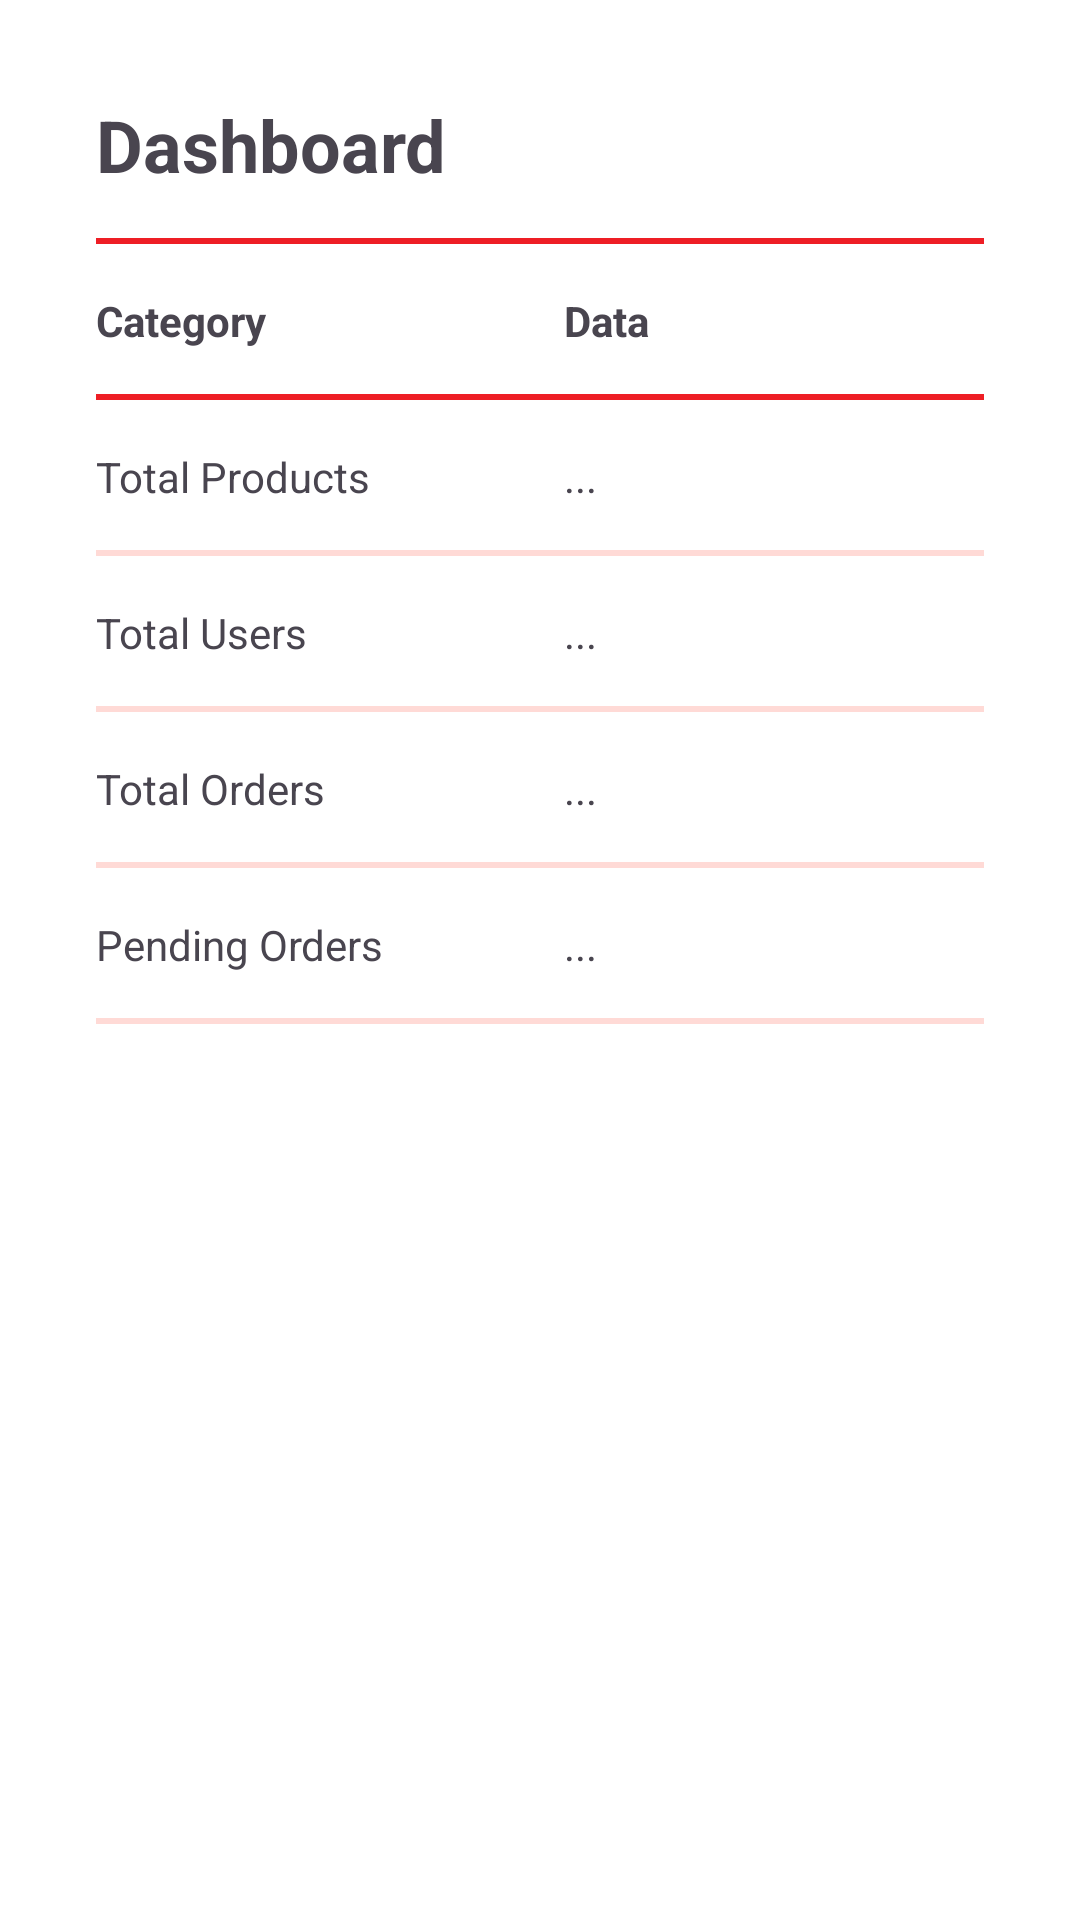

Layout XML and referenced resources for this Android screen:
<!-- AndroidManifest.xml: application theme AppTheme -->
<!-- res/layout/fragment_dashboard.xml -->
<?xml version="1.0" encoding="utf-8"?>
<androidx.core.widget.NestedScrollView
    xmlns:android="http://schemas.android.com/apk/res/android"
    xmlns:app="http://schemas.android.com/apk/res-auto"
    android:layout_width="match_parent"
    android:layout_height="match_parent">

    <LinearLayout
        android:layout_width="match_parent"
        android:layout_height="wrap_content"
        android:orientation="vertical"
        android:padding="16dp">

        <com.google.android.material.textview.MaterialTextView
            android:id="@+id/dashboardTitle"
            android:layout_width="wrap_content"
            android:layout_height="wrap_content"
            android:layout_marginStart="16dp"
            android:layout_marginTop="16dp"
            android:text="Dashboard"
            android:textSize="24sp"
            android:textStyle="bold"
            app:layout_constraintEnd_toEndOf="parent"
            app:layout_constraintStart_toStartOf="parent"
            app:layout_constraintTop_toTopOf="parent" />


        <View
            android:id="@+id/solidLine1"
            android:layout_width="match_parent"
            android:layout_height="2dp"
            android:layout_marginTop="15dp"
            android:layout_marginBottom="16dp"
            android:layout_marginStart="16dp"
            android:layout_marginEnd="16dp"
            android:background="?attr/colorPrimary"
            app:layout_constraintEnd_toEndOf="parent"
            app:layout_constraintStart_toStartOf="parent"
            app:layout_constraintTop_toBottomOf="@+id/dashboardTitle" />


        <LinearLayout
            android:id="@+id/titleRow"
            android:layout_width="match_parent"
            android:layout_height="wrap_content"
            android:orientation="horizontal"
            android:layout_marginStart="16dp">

            <com.google.android.material.textview.MaterialTextView
                android:id="@+id/categoryTitle"
                android:layout_width="0dp"
                android:layout_height="wrap_content"
                android:layout_weight="1"
                android:text="Category"
                android:textStyle="bold"/>

            <com.google.android.material.textview.MaterialTextView
                android:id="@+id/dataTitle"
                android:layout_width="0dp"
                android:layout_height="wrap_content"
                android:layout_weight="1"
                android:text="Data"
                android:textStyle="bold"/>
        </LinearLayout>


        <View
            android:id="@+id/solidLine2"
            android:layout_width="match_parent"
            android:layout_height="2dp"
            android:layout_marginTop="15dp"
            android:layout_marginBottom="16dp"
            android:layout_marginStart="16dp"
            android:layout_marginEnd="16dp"
            android:background="?attr/colorPrimary"
            app:layout_constraintEnd_toEndOf="parent"
            app:layout_constraintStart_toStartOf="parent"
            app:layout_constraintTop_toBottomOf="@+id/dataTitle"/>


        <LinearLayout
            android:id="@+id/informationRows"
            android:layout_width="match_parent"
            android:layout_height="wrap_content"
            android:orientation="horizontal"
            android:layout_marginStart="16dp">

            <com.google.android.material.textview.MaterialTextView
                android:id="@+id/totalProductsTitle"
                android:layout_width="0dp"
                android:layout_height="wrap_content"
                android:layout_weight="1"
                android:text="Total Products"/>

            <com.google.android.material.textview.MaterialTextView
                android:id="@+id/totalProducts"
                android:layout_width="0dp"
                android:layout_height="wrap_content"
                android:layout_weight="1"
                android:text="..."/>
        </LinearLayout>


        <View
            android:id="@+id/solidLine3"
            android:layout_width="match_parent"
            android:layout_height="2dp"
            android:layout_marginTop="15dp"
            android:layout_marginBottom="16dp"
            android:layout_marginStart="16dp"
            android:layout_marginEnd="16dp"
            android:background="?attr/colorErrorContainer"
            app:layout_constraintEnd_toEndOf="parent"
            app:layout_constraintStart_toStartOf="parent"
            app:layout_constraintTop_toBottomOf="@+id/totalProducts"/>


        <LinearLayout
            android:id="@+id/informationRows1"
            android:layout_width="match_parent"
            android:layout_height="wrap_content"
            android:orientation="horizontal"
            android:layout_marginStart="16dp">

            <com.google.android.material.textview.MaterialTextView
              android:id="@+id/titleTotalUsers"
                android:layout_width="0dp"
                android:layout_height="wrap_content"
                android:layout_weight="1"
                android:text="Total Users"/>

            <com.google.android.material.textview.MaterialTextView
                android:id="@+id/totalUsers"
                android:layout_width="0dp"
                android:layout_height="wrap_content"
                android:layout_weight="1"
                android:text="..."/>
        </LinearLayout>

        <View
            android:id="@+id/solidLine4"
            android:layout_width="match_parent"
            android:layout_height="2dp"
            android:layout_marginTop="15dp"
            android:layout_marginBottom="16dp"
            android:layout_marginStart="16dp"
            android:layout_marginEnd="16dp"
            android:background="?attr/colorErrorContainer"
            app:layout_constraintEnd_toEndOf="parent"
            app:layout_constraintStart_toStartOf="parent"
            app:layout_constraintTop_toBottomOf="@+id/totalUsers"/>

        <LinearLayout
            android:id="@+id/informationRows2"
            android:layout_width="match_parent"
            android:layout_height="wrap_content"
            android:orientation="horizontal"
            android:layout_marginStart="16dp">

            <com.google.android.material.textview.MaterialTextView
                android:id="@+id/titleTotalOrders"
                android:layout_width="0dp"
                android:layout_height="wrap_content"
                android:layout_weight="1"
                android:text="Total Orders"/>

            <com.google.android.material.textview.MaterialTextView
                android:id="@+id/totalOrders"
                android:layout_width="0dp"
                android:layout_height="wrap_content"
                android:layout_weight="1"
                android:text="..."/>
        </LinearLayout>


        <View
            android:id="@+id/solidLine5"
            android:layout_width="match_parent"
            android:layout_height="2dp"
            android:layout_marginTop="15dp"
            android:layout_marginBottom="16dp"
            android:layout_marginStart="16dp"
            android:layout_marginEnd="16dp"
            android:background="?attr/colorErrorContainer"
            app:layout_constraintEnd_toEndOf="parent"
            app:layout_constraintStart_toStartOf="parent"
            app:layout_constraintTop_toBottomOf="@+id/totalOrders"/>
        <LinearLayout
            android:id="@+id/informationRows3"
            android:layout_width="match_parent"
            android:layout_height="wrap_content"
            android:orientation="horizontal"
            android:layout_marginStart="16dp">

            <com.google.android.material.textview.MaterialTextView
                android:id="@+id/titleTotalPending"
                android:layout_width="0dp"
                android:layout_height="wrap_content"
                android:layout_weight="1"
                android:text="Pending Orders"/>

            <com.google.android.material.textview.MaterialTextView
                android:id="@+id/pendingOrders"
                android:layout_width="0dp"
                android:layout_height="wrap_content"
                android:layout_weight="1"
                android:text="..."/>
        </LinearLayout>


        <View
            android:id="@+id/solidLine6"
            android:layout_width="match_parent"
            android:layout_height="2dp"
            android:layout_marginTop="15dp"
            android:layout_marginBottom="16dp"
            android:layout_marginStart="16dp"
            android:layout_marginEnd="16dp"
            android:background="?attr/colorErrorContainer"
            app:layout_constraintEnd_toEndOf="parent"
            app:layout_constraintStart_toStartOf="parent"
            app:layout_constraintTop_toBottomOf="@+id/totalOrders"/>


        <com.google.android.material.button.MaterialButton
            android:id="@+id/logoutButton"
            android:layout_width="200dp"
            android:layout_gravity="center"
            android:layout_height="60dp"
            android:layout_marginStart="16dp"
            android:layout_marginTop="300dp"
            android:layout_marginEnd="16dp"
            android:backgroundTint="?attr/colorPrimaryContainer"
            android:text="Log Out"
            android:textSize="16dp"
            app:icon="@drawable/icon_logout"
            app:iconSize="24dp"
            app:cornerRadius="20dp"
            app:layout_constraintEnd_toEndOf="parent"
            app:layout_constraintStart_toStartOf="parent"
            app:layout_constraintTop_toBottomOf="@id/solidLine5"
            app:layout_constraintBottom_toBottomOf="parent"/>
    </LinearLayout>
</androidx.core.widget.NestedScrollView>
<!-- resources referenced by this layout -->
<resources>
  <style name="AppTheme" parent="Theme.Material3.Light.NoActionBar">
          <item name="colorPrimary">@color/seed</item>
          <item name="colorOnPrimary">@color/md_theme_light_onPrimary_white</item>
          <item name="colorPrimaryContainer">@color/seed</item>
          <item name="colorOnPrimaryContainer">@color/md_theme_light_onPrimary_white</item>
          <item name="colorSecondary">@color/seed</item>
          <item name="colorOnSecondary">@color/md_theme_light_onPrimary_white</item>
          <item name="colorSecondaryContainer">@color/custom_llgrey</item>
          <item name="colorOnSecondaryContainer">@color/md_theme_light_onPrimary_white</item>
          <item name="colorTertiary">@color/seed</item>
          <item name="colorOnTertiary">@color/md_theme_light_onPrimary_white</item>
          <item name="colorTertiaryContainer">@color/seed</item>
          <item name="colorOnTertiaryContainer">@color/md_theme_light_onPrimary_white</item>
          <item name="colorError">@color/md_theme_light_error</item>
          <item name="colorErrorContainer">@color/md_theme_light_errorContainer</item>
          <item name="colorOnError">@color/md_theme_light_onError</item>
          <item name="colorOnErrorContainer">@color/md_theme_light_onErrorContainer</item>
          <item name="android:colorBackground">@color/md_theme_light_onPrimary_white</item>
          <item name="colorOnBackground">@color/md_theme_light_primaryContainer_black</item>
          <item name="colorSurface">@color/md_theme_light_surface</item>
          <item name="colorOnSurface">@color/md_theme_light_onSurface</item>
          <item name="colorSurfaceVariant">@color/md_theme_light_surfaceVariant</item>
          <item name="colorOnSurfaceVariant">@color/md_theme_light_primaryContainer_black</item>
          <item name="colorOutline">@color/black</item>
          <item name="colorOnSurfaceInverse">@color/md_theme_light_inverseOnSurface</item>
          <item name="colorSurfaceInverse">@color/md_theme_light_inverseSurface</item>
          <item name="colorPrimaryInverse">@color/white</item>
  
          <item name="android:statusBarColor">@color/md_theme_light_primary</item>
          <item name="android:addPrintersActivity">@color/white</item>
  
          <item name="android:ambientShadowAlpha">0.2</item>
          <item name="android:spotShadowAlpha">0.2</item>
      </style>
  <color name="seed">#ee1e25</color>
  <color name="md_theme_light_onPrimary_white">#FFFFFF</color>
  <color name="custom_llgrey">#41A8A8A8</color>
  <color name="md_theme_light_error">#BA1A1A</color>
  <color name="md_theme_light_errorContainer">#FFDAD6</color>
  <color name="md_theme_light_onError">#FFFFFF</color>
  <color name="md_theme_light_onErrorContainer">#410002</color>
  <color name="md_theme_light_primaryContainer_black">#000000</color>
  <color name="md_theme_light_surface">#FFFBFF</color>
  <color name="md_theme_light_onSurface">#201A19</color>
  <color name="md_theme_light_surfaceVariant">#F5DDDA</color>
  <color name="black">#000000</color>
  <color name="md_theme_light_inverseOnSurface">#FBEEEC</color>
  <color name="md_theme_light_inverseSurface">#362F2E</color>
  <color name="white">#FFFFFF</color>
  <color name="md_theme_light_primary">#C00014</color>
</resources>
